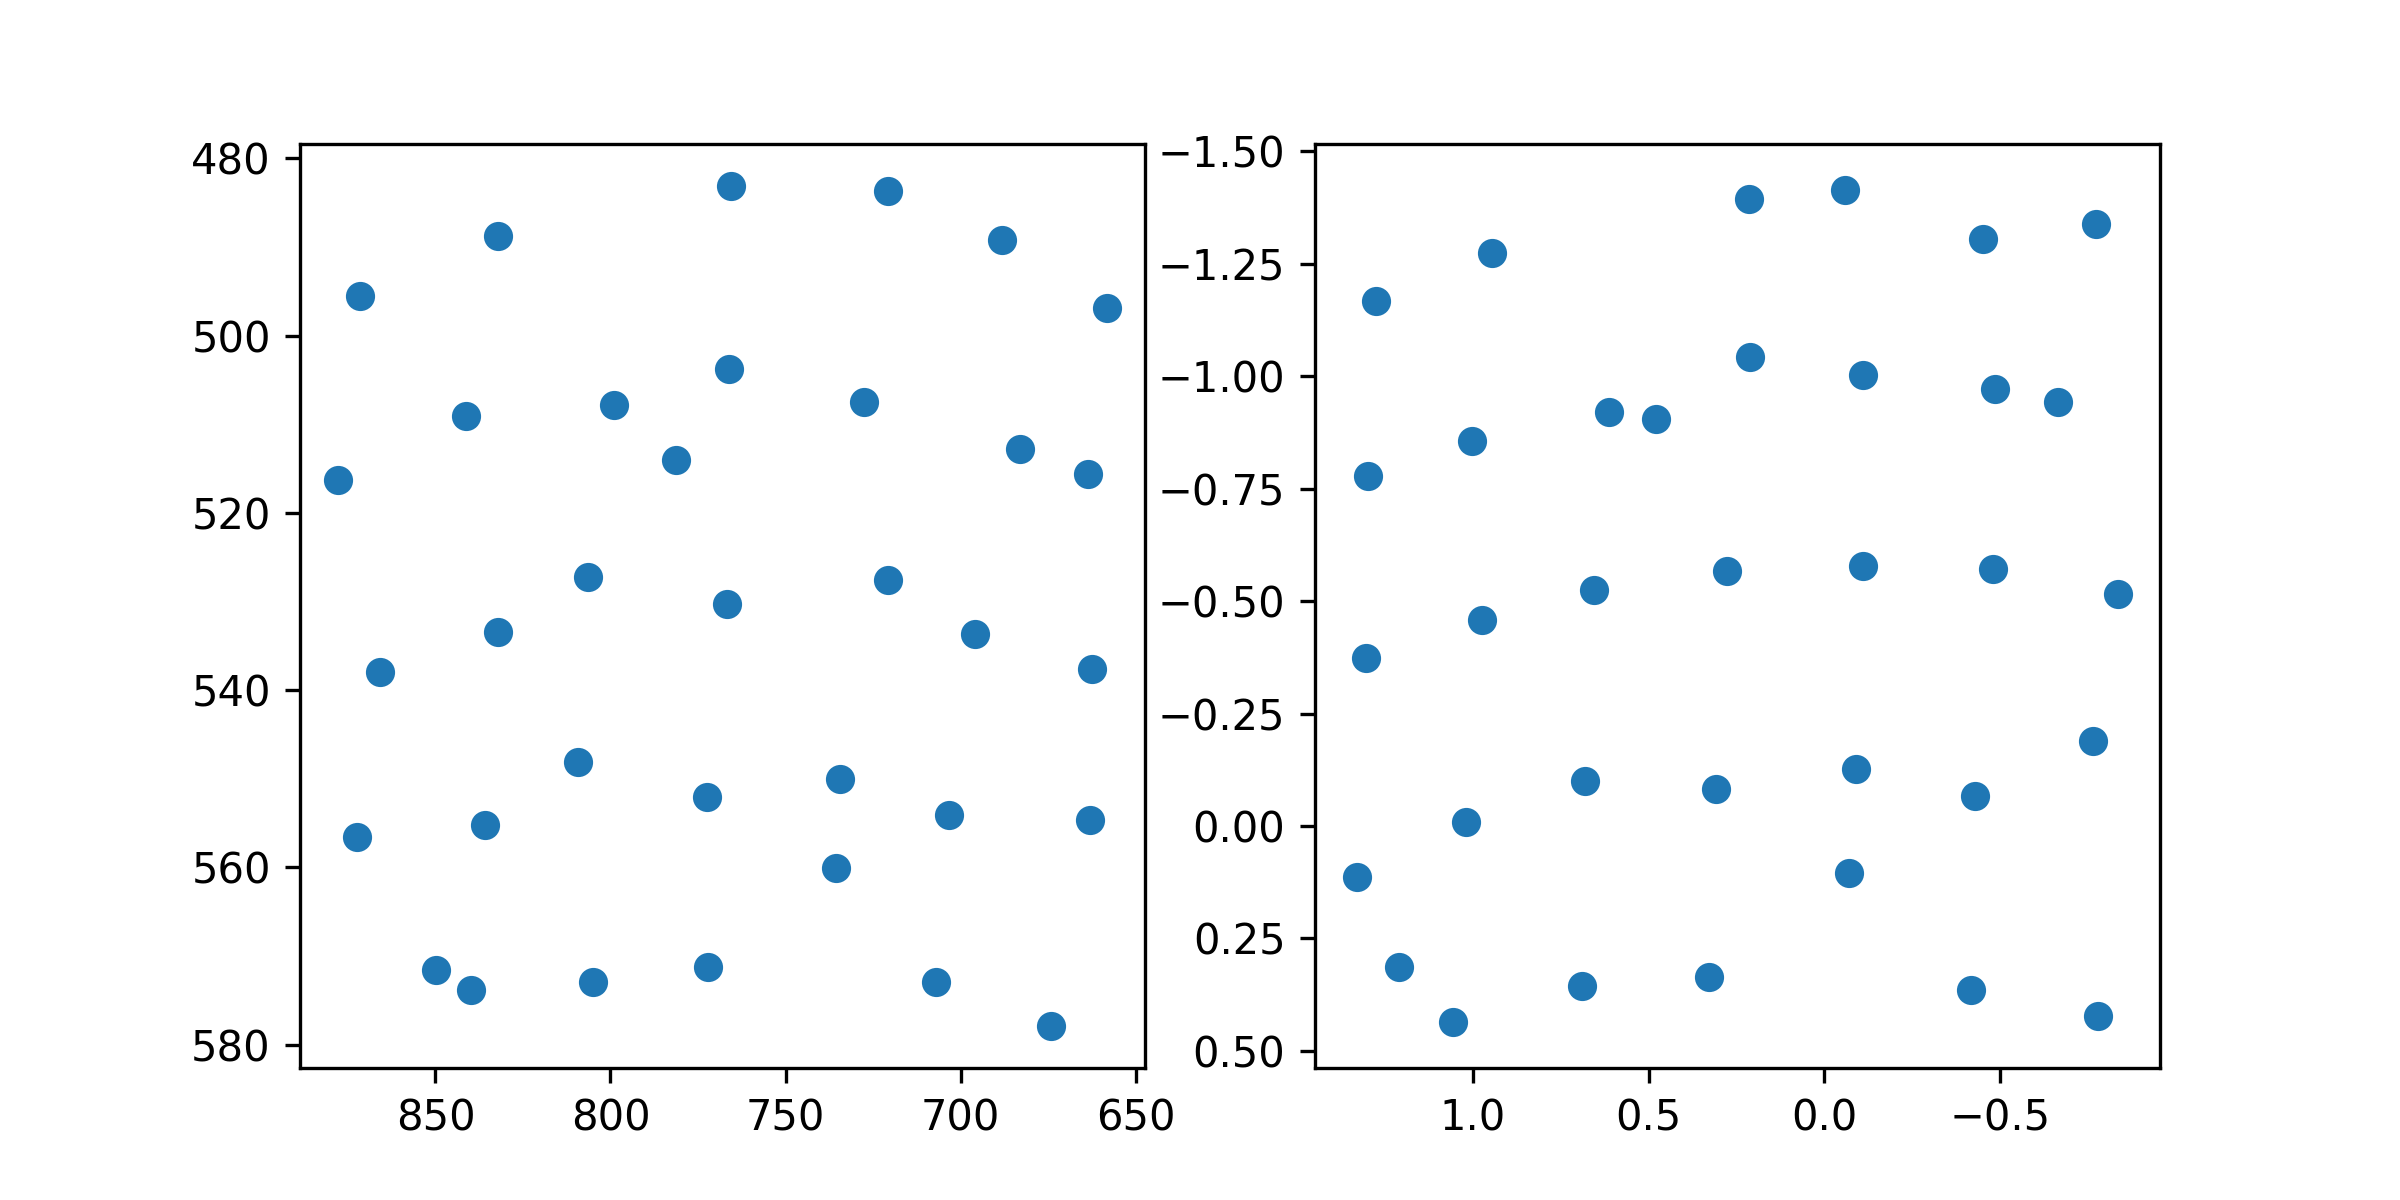

Source data for this figure (header and first rows):
target_x, target_y, pupil_x, pupil_y
100.0, 100.0, 1.276, -1.168
386.0, 100.0, 0.945, -1.274
672.0, 100.0, 0.4779, -0.9045
958.0, 100.0, 0.2154, -1.394
1244, 100.0, -0.0587, -1.413
1530, 100.0, -0.4509, -1.306
1816, 100.0, -0.7749, -1.339
100.0, 320.0, 1.298, -0.7775
386.0, 320.0, 1.002, -0.8561
672.0, 320.0, 0.6129, -0.9209
958.0, 320.0, 0.2101, -1.043
1244, 320.0, -0.1102, -1.003
1530, 320.0, -0.4857, -0.9709
1816, 320.0, -0.6664, -0.9426
100.0, 540.0, 1.303, -0.3731
386.0, 540.0, 0.9751, -0.4587
672.0, 540.0, 0.6549, -0.5241
958.0, 540.0, 0.2777, -0.5662
1244, 540.0, -0.1105, -0.5792
1530, 540.0, -0.4807, -0.5707
1816, 540.0, -0.836, -0.5155
100.0, 760.0, 1.331, 0.1124
386.0, 760.0, 1.02, -0.008869
672.0, 760.0, 0.6811, -0.1004
958.0, 760.0, 0.3077, -0.08196
1244, 760.0, -0.09184, -0.126
1530, 760.0, -0.4296, -0.06698
1816, 760.0, -0.7666, -0.1901
100.0, 980.0, 1.212, 0.3125
386.0, 980.0, 1.058, 0.4348
672.0, 980.0, 0.6895, 0.3566
958.0, 980.0, 0.3285, 0.3349
1244, 980.0, -0.07021, 0.105
1530, 980.0, -0.4176, 0.3649
1816, 980.0, -0.7793, 0.4233
